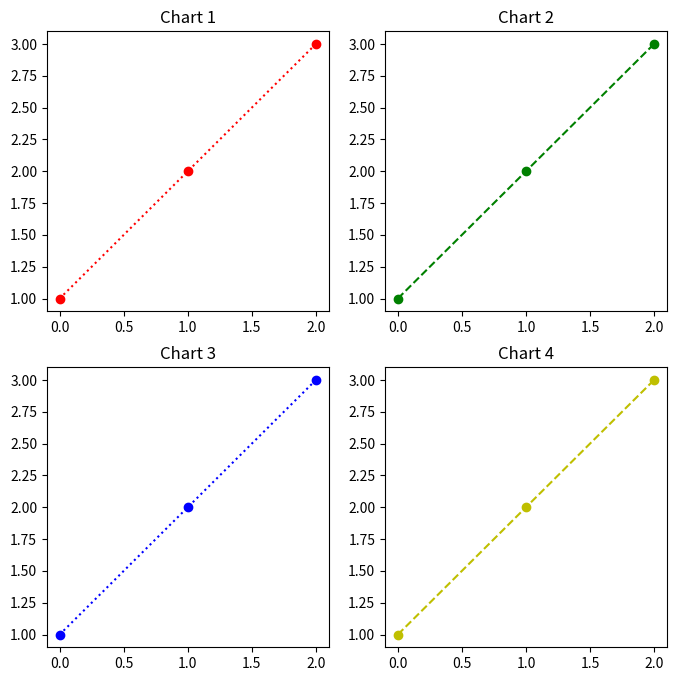

Write the Python code that produced this figure.
import matplotlib.pyplot as plt

plt.figure(figsize=[8,8])
plt.subplot(221)
plt.title(label='Chart 1')
plt.plot([1,2,3],'r:o')

plt.subplot(222)
plt.title(label='Chart 2')
plt.plot([1,2,3],'g--o')

plt.subplot(223)
plt.title(label='Chart 3')
plt.plot([1,2,3],'b:o')

plt.subplot(224)
plt.title(label='Chart 4')
plt.plot([1,2,3],'y--o')

plt.show()